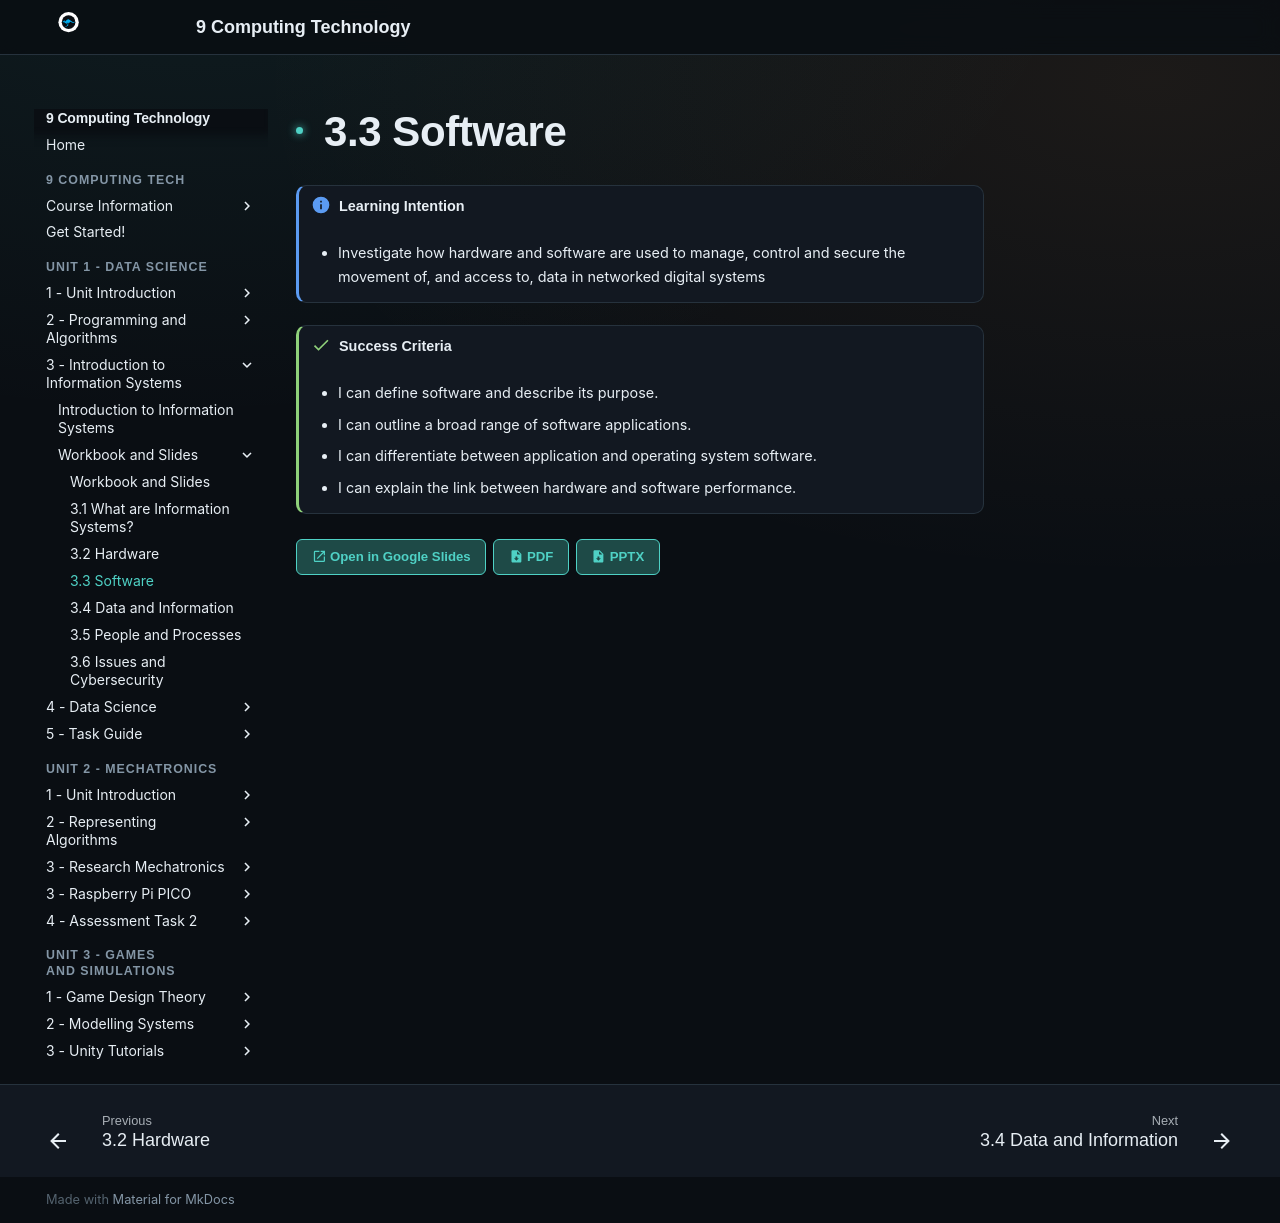

repository: Vormamim/y9-computing-tech · page: unit-2-data-science/3-introduction-to-information-systems/workbook-and-slides/3.3-software.html · generator: mkdocs

# 3.3 Software

!!! info "Learning Intention"

    * Investigate how hardware and software are used to manage, control and secure the movement of, and access to, data in networked digital systems



!!! success "Success Criteria"

    * I can define software and describe its purpose.
    * I can outline a broad range of software applications.
    * I can differentiate between application and operating system software.
    * I can explain the link between hardware and software performance.



[:material-open-in-new: Open in Google Slides](https://docs.google.com/presentation/d/1pRdyi1Rxaa-yc_UUIhV-0clv0tYeT_Db/edit?ouid=103980595399381006248&rtpof=true&sd=true&usp=sharing){ .md-button } [:material-file-download: PDF](../../../assets/drive/1pRdyi1Rxaa-yc_UUIhV-0clv0tYeT_Db__export.pdf){ .md-button } [:material-file-download: PPTX](../../../assets/drive/1pRdyi1Rxaa-yc_UUIhV-0clv0tYeT_Db__export.pptx){ .md-button }
